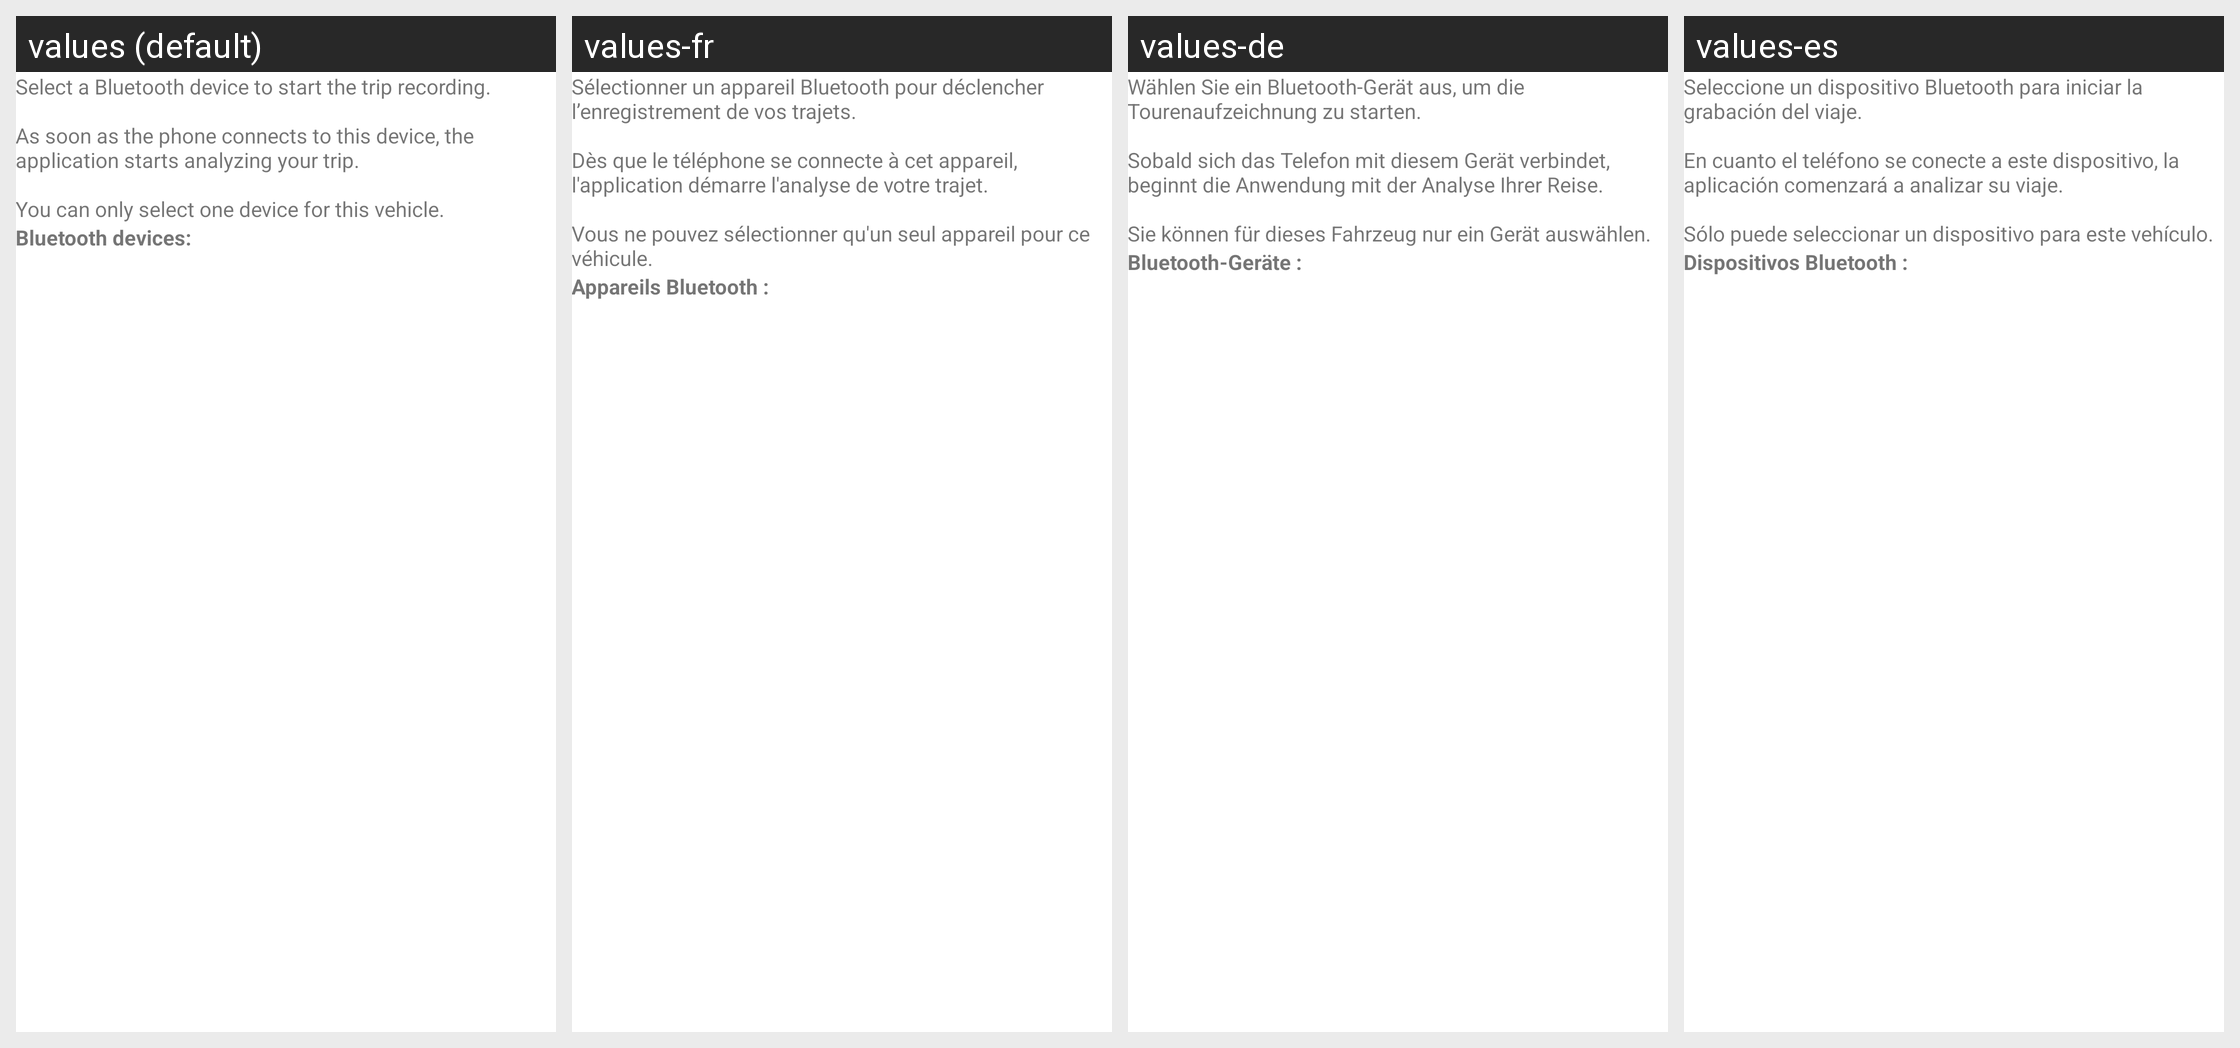

For this localized Android screen grid, give each drawn string resource with its value in every locale shown.
Android screen res/layout/fragment_bluetooth_select.xml rendered under 4 locales, left to right: values (default), values-fr, values-de, values-es. Device: Nexus 5 (rendered at 1080×1920; each locale shown at half size, 540×960, under a caption strip naming it); theme Theme.MaterialComponents.DayNight.NoActionBar.
Other locales in the repository, not shown: values-da, values-it, values-nl, values-pt.
Strings drawn on this screen, with the default value and each locale's value (text and hints the layout hard-codes, and strings that could not be matched under every locale, appear in the picture but are not listed):

dk_vehicle_select_bluetooth_description
  values: Select a Bluetooth device to start the trip recording.
      
      As soon as the phone connects to this device, the application starts analyzing your trip.
      
      You can only select one device for this vehicle.
  values-fr: Sélectionner un appareil Bluetooth pour déclencher l’enregistrement de vos trajets.
      
      Dès que le téléphone se connecte à cet appareil, l'application démarre l'analyse de votre trajet.
      
      Vous ne pouvez sélectionner qu'un seul appareil pour ce véhicule.
  values-de: Wählen Sie ein Bluetooth-Gerät aus, um die Tourenaufzeichnung zu starten.
      
      Sobald sich das Telefon mit diesem Gerät verbindet, beginnt die Anwendung mit der Analyse Ihrer Reise.
      
      Sie können für dieses Fahrzeug nur ein Gerät auswählen.
  values-es: Seleccione un dispositivo Bluetooth para iniciar la grabación del viaje.
      
      En cuanto el teléfono se conecte a este dispositivo, la aplicación comenzará a analizar su viaje.
      
      Sólo puede seleccionar un dispositivo para este vehículo.

dk_vehicle_bluetooth_devices_list_title
  values: Bluetooth devices:
  values-fr: Appareils Bluetooth :
  values-de: Bluetooth-Geräte :
  values-es: Dispositivos Bluetooth :
